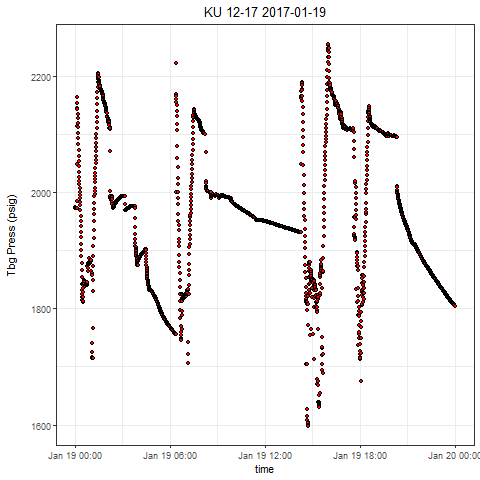

The table this chart was drawn from, first rows:
, Well, Tag, DateTime, Value
1, KU 12-17, press, 2017-01-19 00:00:00.0000000, 1973
2, KU 12-17, press, 2017-01-19 00:00:14.2280000, 1973
3, KU 12-17, press, 2017-01-19 00:00:39.2660000, 1973
4, KU 12-17, press, 2017-01-19 00:01:04.3040000, 1973
5, KU 12-17, press, 2017-01-19 00:01:44.3650000, 1973
6, KU 12-17, press, 2017-01-19 00:02:19.4180000, 1973
7, KU 12-17, press, 2017-01-19 00:02:39.4490000, 1973
8, KU 12-17, press, 2017-01-19 00:03:34.5320000, 1972
9, KU 12-17, press, 2017-01-19 00:04:14.5930000, 1972
10, KU 12-17, press, 2017-01-19 00:04:34.6390000, 1972
11, KU 12-17, press, 2017-01-19 00:05:09.6920000, 1972
12, KU 12-17, press, 2017-01-19 00:05:39.7220000, 1972
13, KU 12-17, press, 2017-01-19 00:06:09.7680000, 1972
14, KU 12-17, press, 2017-01-19 00:06:39.8290000, 1972
15, KU 12-17, press, 2017-01-19 00:07:04.8510000, 1972
16, KU 12-17, press, 2017-01-19 00:07:34.8970000, 1972
17, KU 12-17, press, 2017-01-19 00:08:30.0120000, 1984
18, KU 12-17, press, 2017-01-19 00:08:45.0190000, 2114
19, KU 12-17, press, 2017-01-19 00:09:05.0490000, 2048
20, KU 12-17, press, 2017-01-19 00:09:55.1250000, 2144
21, KU 12-17, press, 2017-01-19 00:10:20.1790000, 2163
22, KU 12-17, press, 2017-01-19 00:10:35.2020000, 2152
23, KU 12-17, press, 2017-01-19 00:11:00.2240000, 2142
24, KU 12-17, press, 2017-01-19 00:11:30.2700000, 2134
25, KU 12-17, press, 2017-01-19 00:12:00.3150000, 2127
26, KU 12-17, press, 2017-01-19 00:12:30.3610000, 2119
27, KU 12-17, press, 2017-01-19 00:13:00.3910000, 2111
28, KU 12-17, press, 2017-01-19 00:13:30.4520000, 2101
29, KU 12-17, press, 2017-01-19 00:14:00.4820000, 2093
30, KU 12-17, press, 2017-01-19 00:14:30.5280000, 2082
31, KU 12-17, press, 2017-01-19 00:15:00.5890000, 2071
32, KU 12-17, press, 2017-01-19 00:15:30.6190000, 2061
33, KU 12-17, press, 2017-01-19 00:16:00.6960000, 2052
34, KU 12-17, press, 2017-01-19 00:16:30.7410000, 2044
35, KU 12-17, press, 2017-01-19 00:17:00.7870000, 2034
36, KU 12-17, press, 2017-01-19 00:17:30.8170000, 2025
37, KU 12-17, press, 2017-01-19 00:18:00.8630000, 2019
38, KU 12-17, press, 2017-01-19 00:18:30.9240000, 2013
39, KU 12-17, press, 2017-01-19 00:19:00.9690000, 2008
40, KU 12-17, press, 2017-01-19 00:19:31.0150000, 2000
41, KU 12-17, press, 2017-01-19 00:20:01.0450000, 1994
42, KU 12-17, press, 2017-01-19 00:20:31.1060000, 1989
43, KU 12-17, press, 2017-01-19 00:21:01.1360000, 1983
44, KU 12-17, press, 2017-01-19 00:21:31.1970000, 1977
45, KU 12-17, press, 2017-01-19 00:22:01.2430000, 1968
46, KU 12-17, press, 2017-01-19 00:22:31.3040000, 1959
47, KU 12-17, press, 2017-01-19 00:23:01.3340000, 1950
48, KU 12-17, press, 2017-01-19 00:23:31.3800000, 1941
49, KU 12-17, press, 2017-01-19 00:24:01.4100000, 1931
50, KU 12-17, press, 2017-01-19 00:24:31.4550000, 1922
51, KU 12-17, press, 2017-01-19 00:25:01.5170000, 1911
52, KU 12-17, press, 2017-01-19 00:25:31.5620000, 1900
53, KU 12-17, press, 2017-01-19 00:26:01.5920000, 1889
54, KU 12-17, press, 2017-01-19 00:26:31.6380000, 1877
55, KU 12-17, press, 2017-01-19 00:27:01.6830000, 1865
56, KU 12-17, press, 2017-01-19 00:27:31.7450000, 1854
57, KU 12-17, press, 2017-01-19 00:28:01.7750000, 1842
58, KU 12-17, press, 2017-01-19 00:28:31.8200000, 1831
59, KU 12-17, press, 2017-01-19 00:29:01.8660000, 1825
60, KU 12-17, press, 2017-01-19 00:29:31.9270000, 1820
... 2,808 more rows
